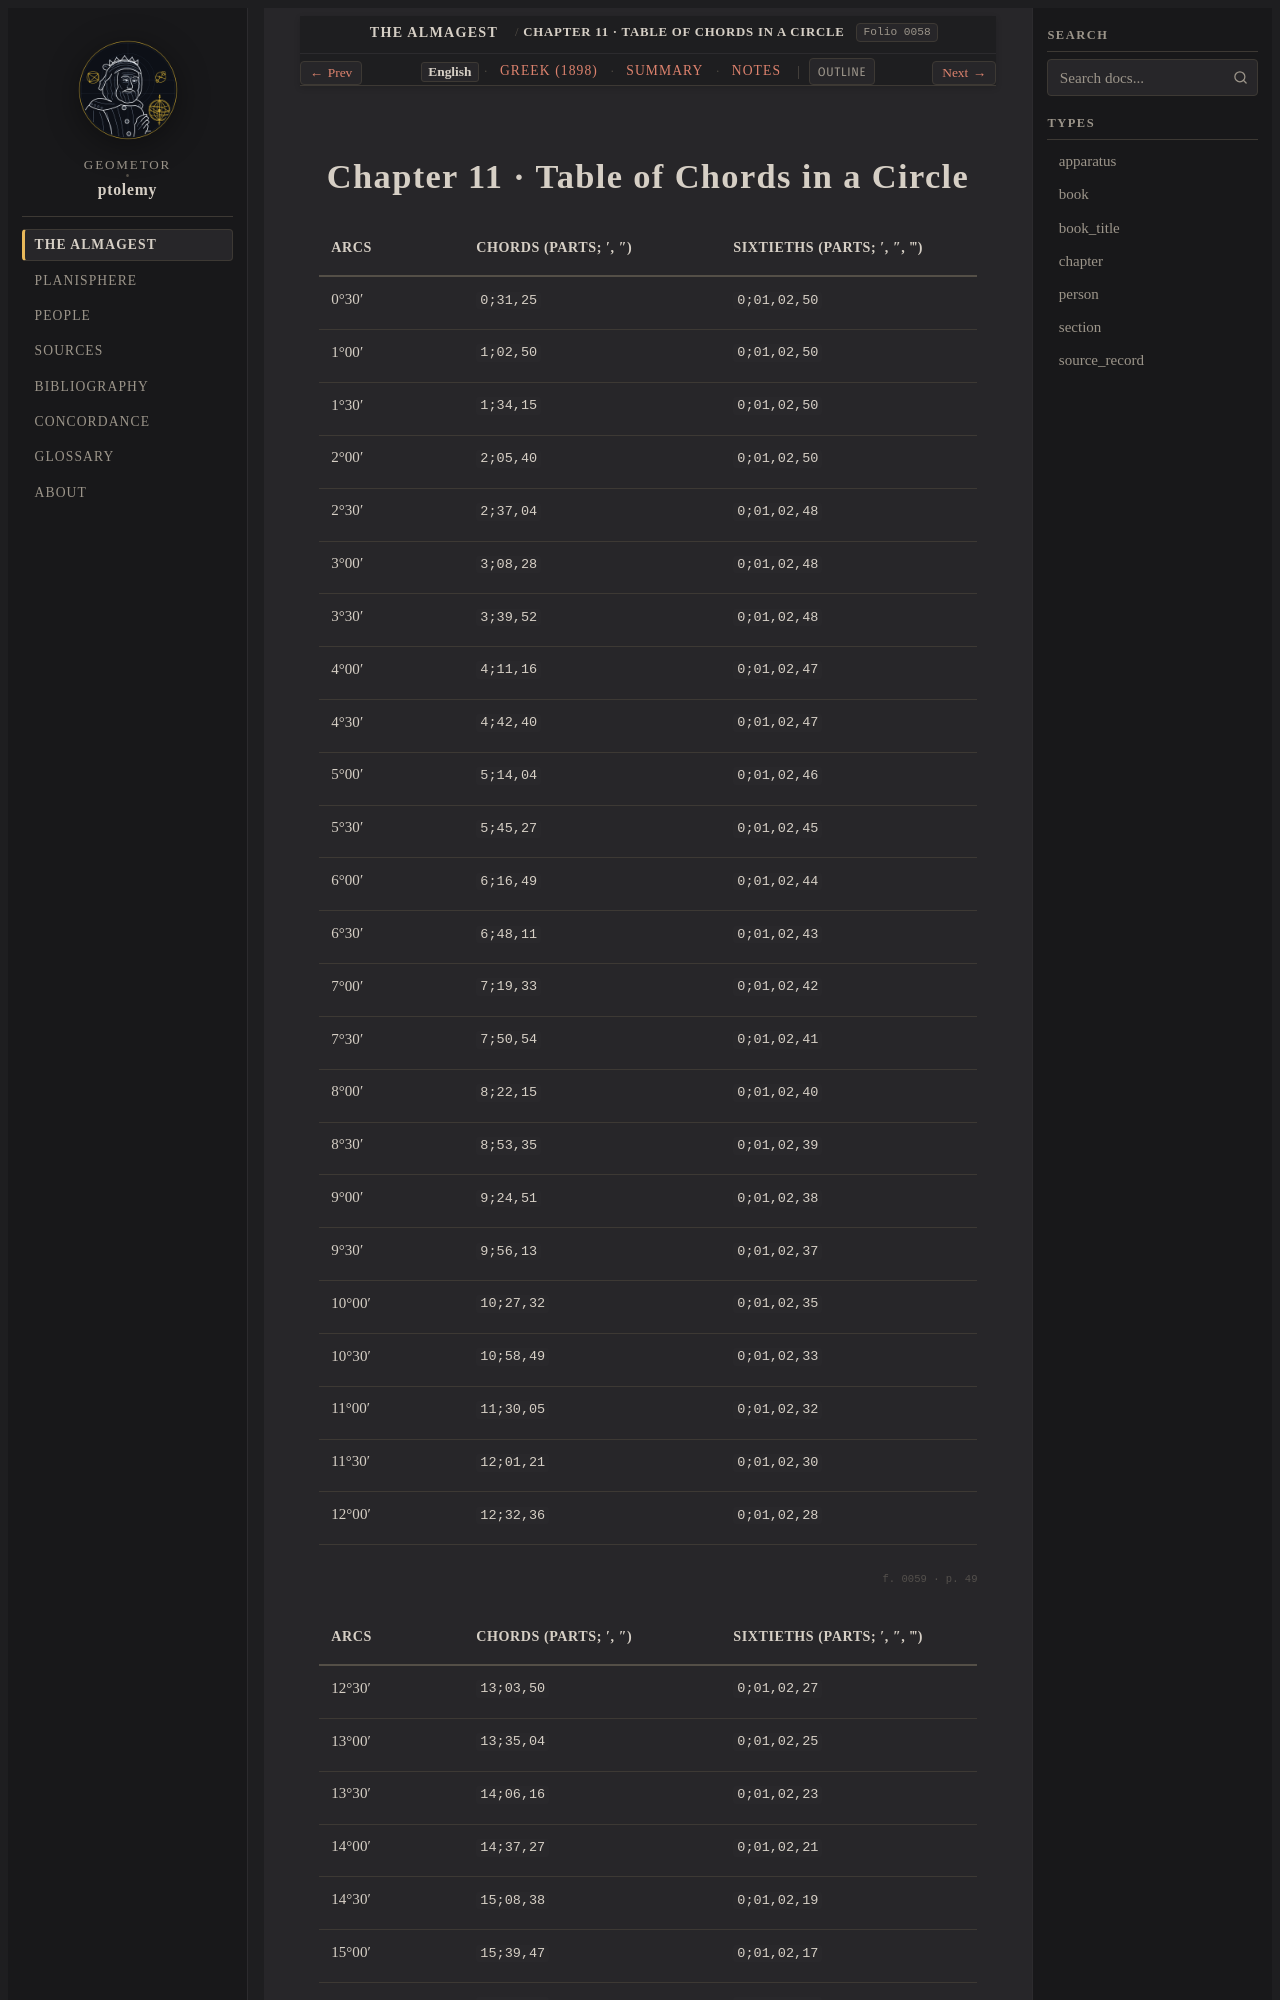

repository: geometor/ptolemy · page: almagest_geometry/ch_11/index.html · generator: sphinx

:order: 11
:type: chapter
:book: Almagest (Book I)
:title: Chapter 11 · Table of Chords in a Circle
:folio: heiberg_1898_syntaxis_vol1_pt1:0058

.. _almagest-ch-11-en:

Chapter 11 · Table of Chords in a Circle
========================================

.. folio:: heiberg_1898_syntaxis_vol1_pt1:0058
   :page: p. 48

.. list-table::
   :header-rows: 1
   :widths: 22 39 39

   * - Arcs
     - Chords (parts; ′, ″)
     - Sixtieths (parts; ′, ″, ‴)
   * - 0°30′
     - ``0;31,25``
     - ``0;01,02,50``
   * - 1°00′
     - ``1;02,50``
     - ``0;01,02,50``
   * - 1°30′
     - ``1;34,15``
     - ``0;01,02,50``
   * - 2°00′
     - ``2;05,40``
     - ``0;01,02,50``
   * - 2°30′
     - ``2;37,04``
     - ``0;01,02,48``
   * - 3°00′
     - ``3;08,28``
     - ``0;01,02,48``
   * - 3°30′
     - ``3;39,52``
     - ``0;01,02,48``
   * - 4°00′
     - ``4;11,16``
     - ``0;01,02,47``
   * - 4°30′
     - ``4;42,40``
     - ``0;01,02,47``
   * - 5°00′
     - ``5;14,04``
     - ``0;01,02,46``
   * - 5°30′
     - ``5;45,27``
     - ``0;01,02,45``
   * - 6°00′
     - ``6;16,49``
     - ``0;01,02,44``
   * - 6°30′
     - ``6;48,11``
     - ``0;01,02,43``
   * - 7°00′
     - ``7;19,33``
     - ``0;01,02,42``
   * - 7°30′
     - ``7;50,54``
     - ``0;01,02,41``
   * - 8°00′
     - ``8;22,15``
     - ``0;01,02,40``
   * - 8°30′
     - ``8;53,35``
     - ``0;01,02,39``
   * - 9°00′
     - ``9;24,51``
     - ``0;01,02,38``
   * - 9°30′
     - ``9;56,13``
     - ``0;01,02,37``
   * - 10°00′
     - ``10;27,32``
     - ``0;01,02,35``
   * - 10°30′
     - ``10;58,49``
     - ``0;01,02,33``
   * - 11°00′
     - ``11;30,05``
     - ``0;01,02,32``
   * - 11°30′
     - ``12;01,21``
     - ``0;01,02,30``
   * - 12°00′
     - ``12;32,36``
     - ``0;01,02,28``

.. folio:: heiberg_1898_syntaxis_vol1_pt1:0059
   :page: p. 49

.. list-table::
   :header-rows: 1
   :widths: 22 39 39
